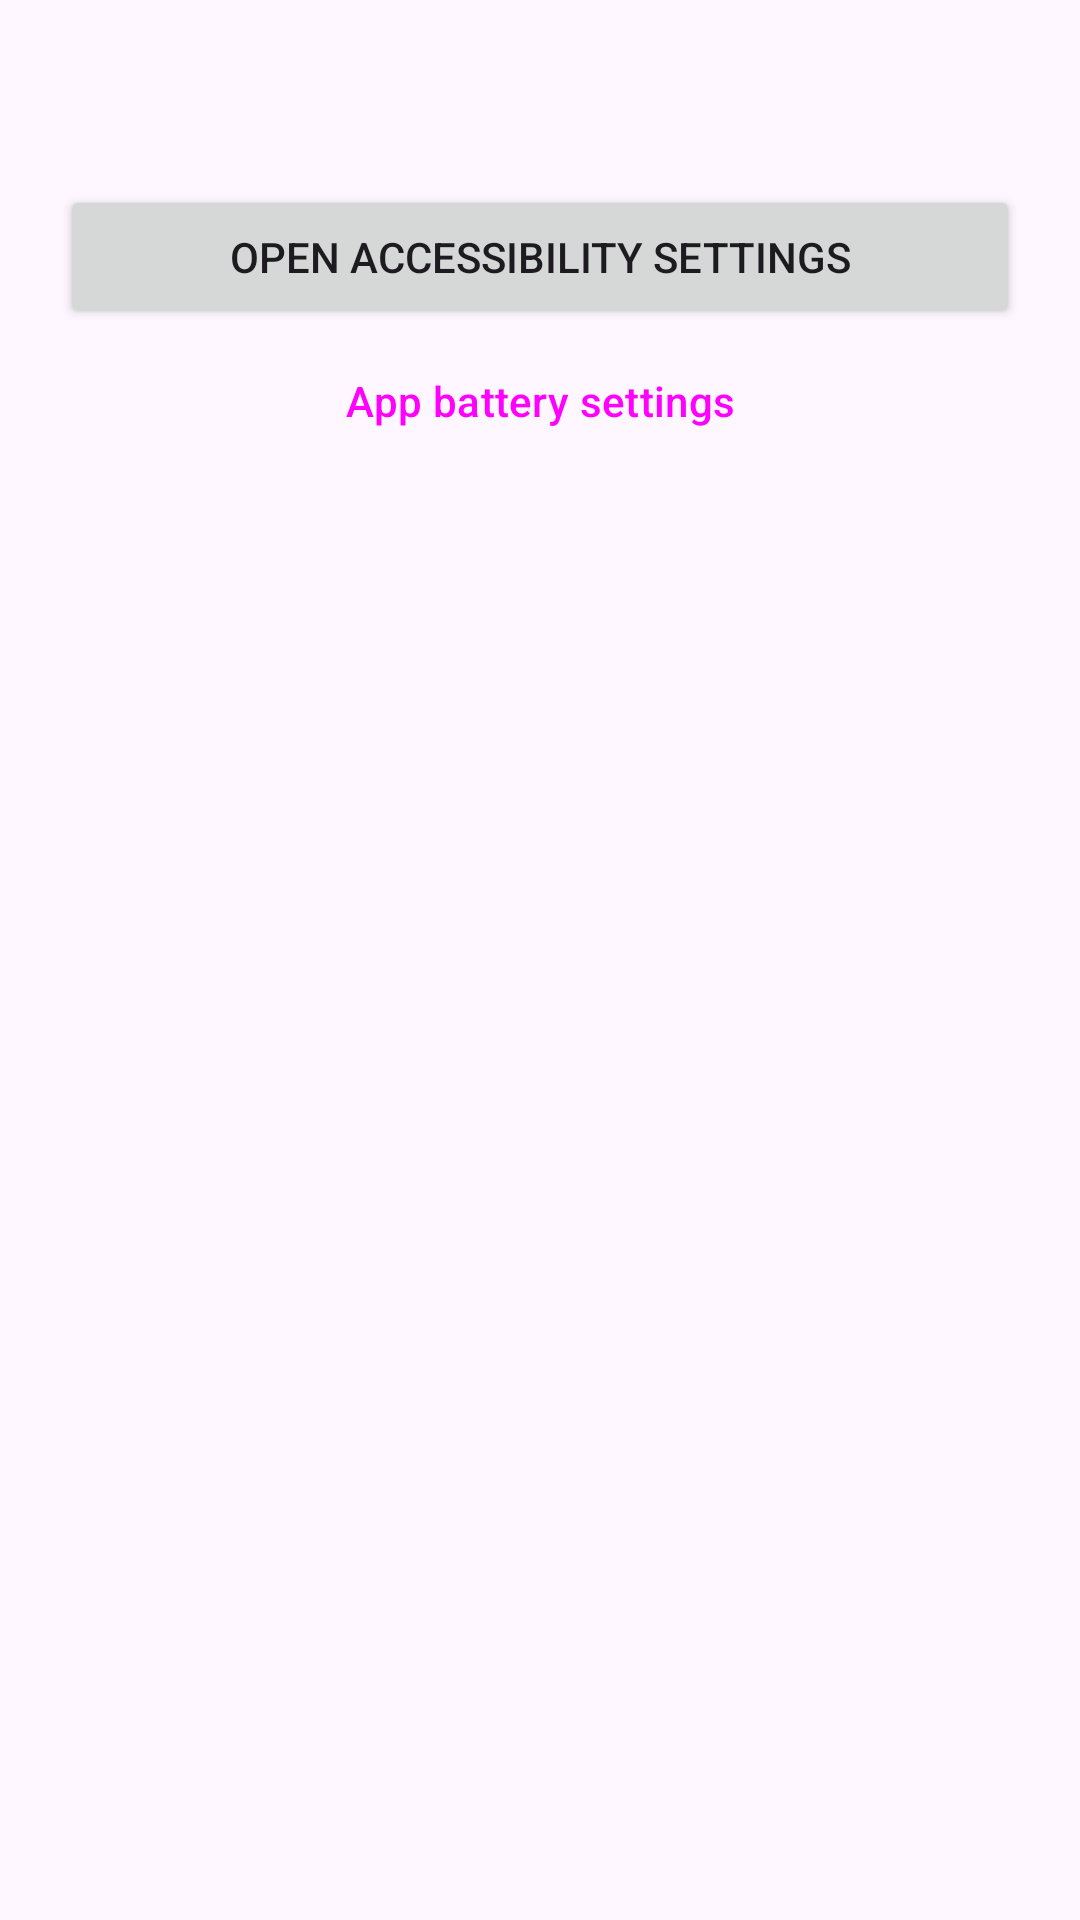

Layout XML and referenced resources for this Android screen:
<!-- AndroidManifest.xml: application theme Theme.VoiceType -->
<!-- res/layout/activity_explainer.xml -->
<?xml version="1.0" encoding="utf-8"?>
<ScrollView xmlns:android="http://schemas.android.com/apk/res/android"
    android:layout_width="match_parent"
    android:layout_height="match_parent">

    <LinearLayout
        android:layout_width="match_parent"
        android:layout_height="wrap_content"
        android:orientation="vertical"
        android:padding="20dp">

        <TextView
            android:id="@+id/body"
            android:layout_width="match_parent"
            android:layout_height="wrap_content"
            android:lineSpacingMultiplier="1.15"
            android:textAppearance="?attr/textAppearanceBodyLarge" />

        <Button
            android:id="@+id/open"
            android:layout_width="match_parent"
            android:layout_height="wrap_content"
            android:layout_marginTop="20dp"
            android:text="@string/explainer_open" />

        <Button
            android:id="@+id/app_info"
            style="?attr/materialButtonOutlinedStyle"
            android:layout_width="match_parent"
            android:layout_height="wrap_content"
            android:text="@string/action_app_battery" />
    </LinearLayout>
</ScrollView>
<!-- resources referenced by this layout -->
<resources>
  <string name="action_app_battery">App battery settings</string>
  <string name="explainer_open">Open Accessibility settings</string>
  <style name="Theme.VoiceType" parent="Theme.Material3.DayNight">
          <item name="colorPrimary">@color/brand</item>
          <item name="colorSecondary">@color/brand</item>
      </style>
  <color name="brand">#3D5AFE</color>
</resources>
